Photos from the image-classification dataset "ROI" in the GitHub repository Raihan-Moosa/Brain-Tumor-MRI-Classification-ACML-. Its 4 classes are: glioma, meningioma, no tumor, pituitary tumor.

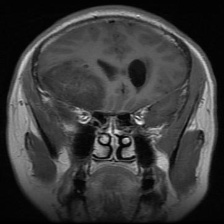
Label: glioma

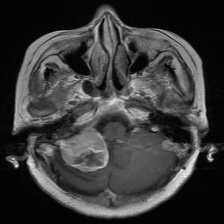
Label: meningioma

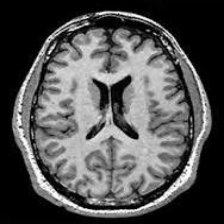
Label: no tumor

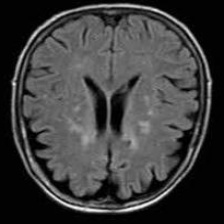
Label: no tumor

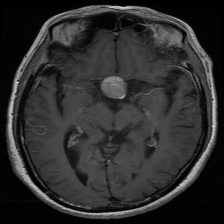
Label: pituitary tumor

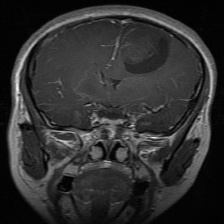
Label: glioma
